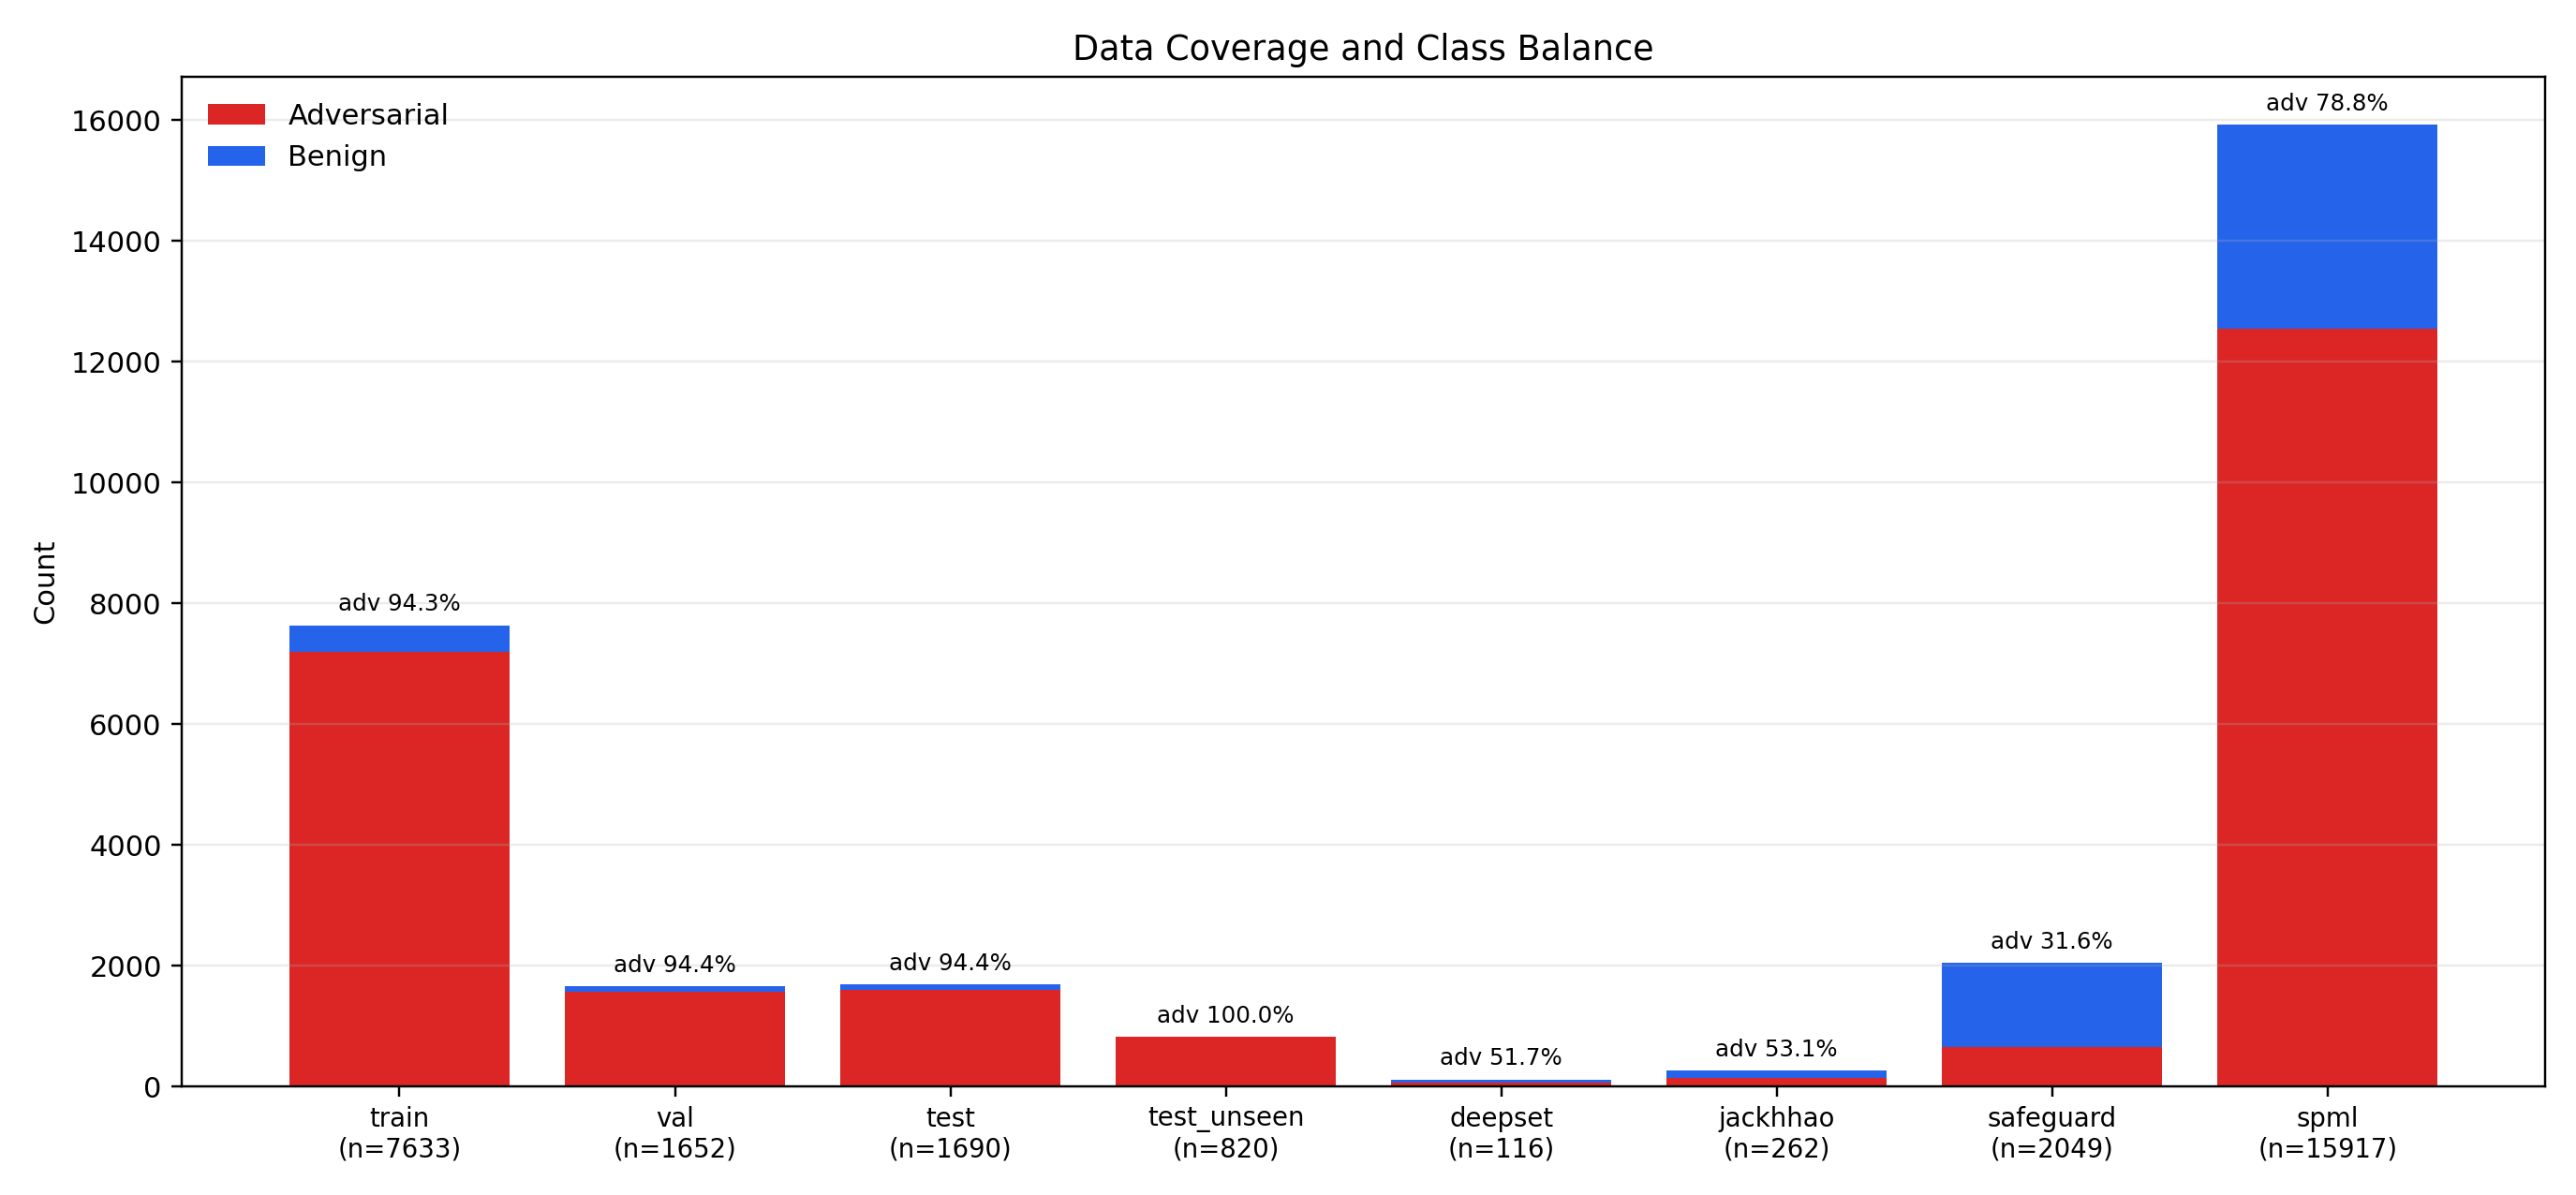

The table this chart was drawn from, first rows:
dataset, adversarial, benign, group, n, adv_pct, ben_pct
train, 7197, 436, main_splits, 7633, 0.9429, 0.05712
val, 1559, 93, main_splits, 1652, 0.9437, 0.0563
test, 1596, 94, main_splits, 1690, 0.9444, 0.05562
test_unseen, 820, 0, main_splits, 820, 1.0, 0.0
deepset, 60, 56, external, 116, 0.5172, 0.4828
jackhhao, 139, 123, external, 262, 0.5305, 0.4695
safeguard, 648, 1401, external, 2049, 0.3163, 0.6837
spml, 12541, 3376, external, 15917, 0.7879, 0.2121
